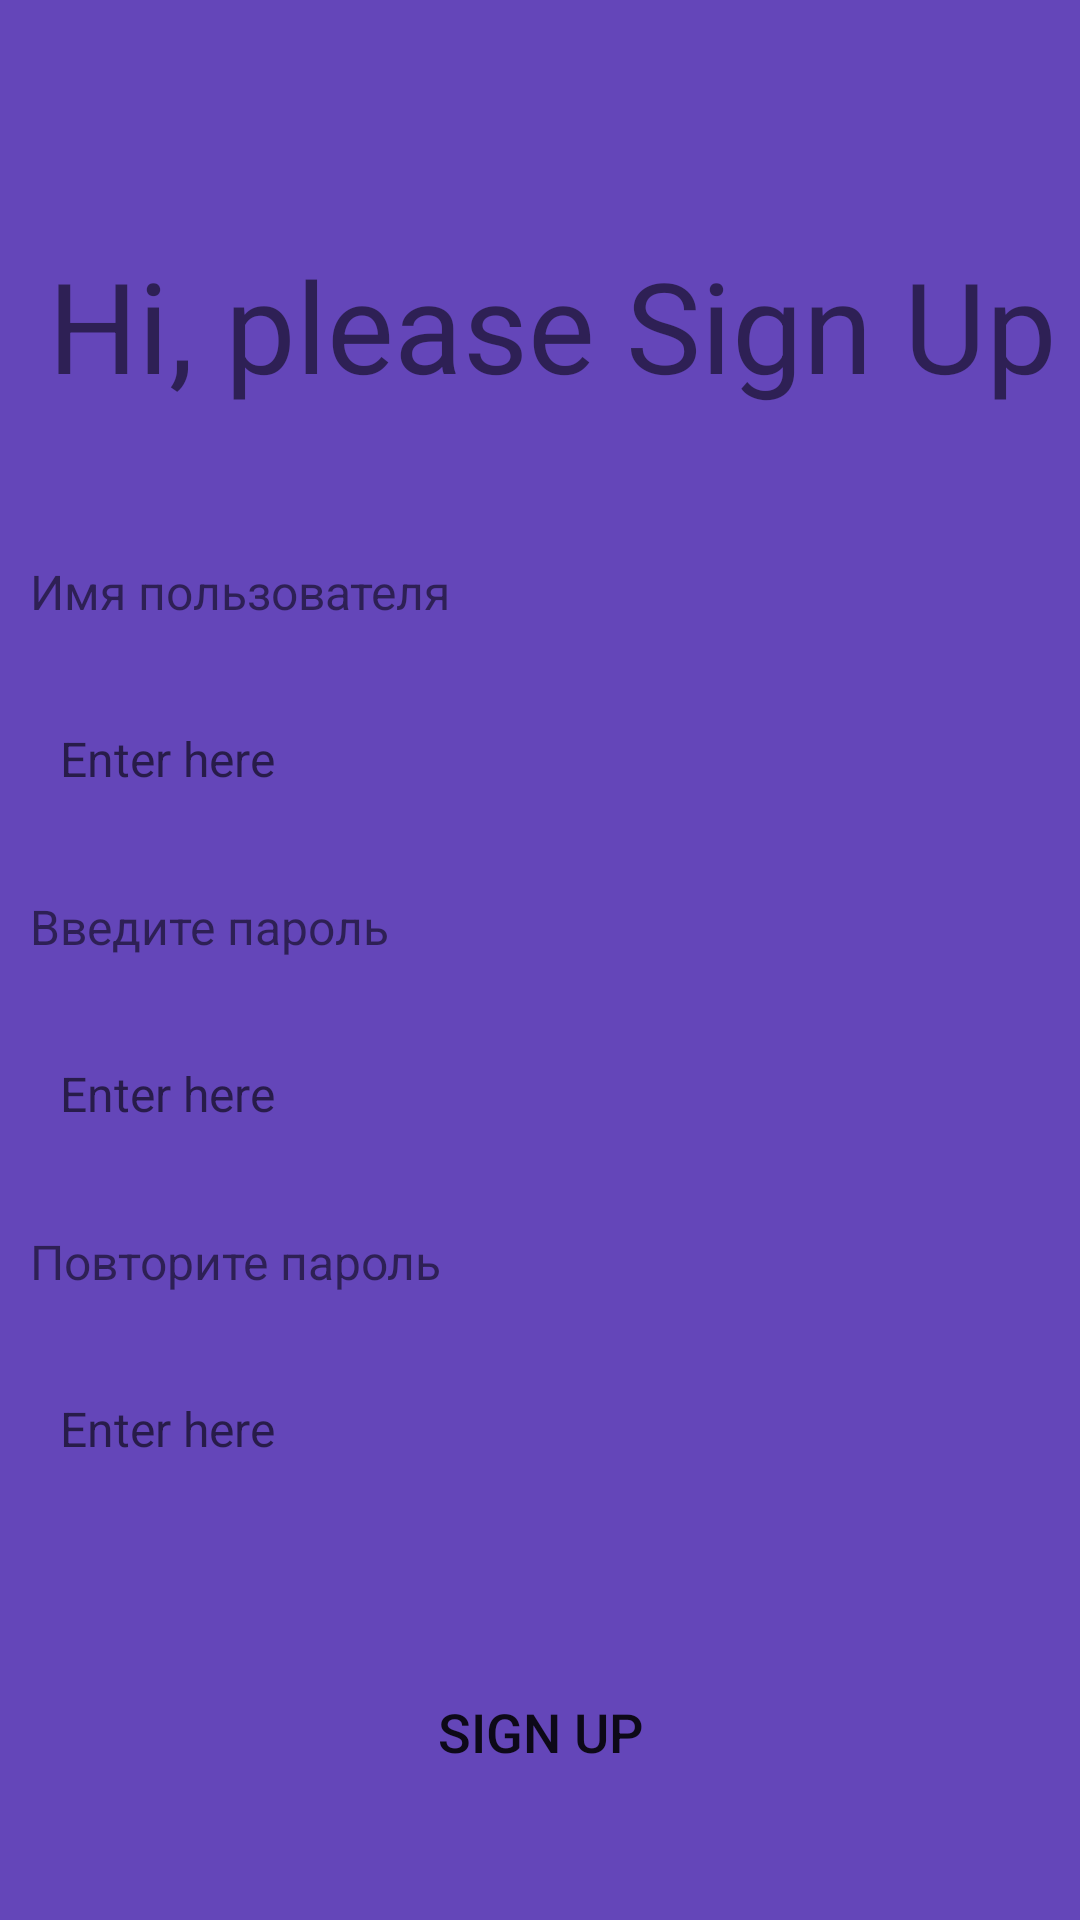

Write the Android layout XML for this screen, with the resource values it uses.
<!-- AndroidManifest.xml: application theme Theme.EnglishApp -->
<!-- res/layout/signup_activity.xml -->
<?xml version="1.0" encoding="utf-8"?>
<androidx.constraintlayout.widget.ConstraintLayout xmlns:android="http://schemas.android.com/apk/res/android"
    xmlns:app="http://schemas.android.com/apk/res-auto"
    xmlns:tools="http://schemas.android.com/tools"
    android:layout_width="match_parent"
    android:layout_height="match_parent"
    android:background="#6446b9">

    <TextView
        android:id="@+id/textView2"
        android:layout_width="wrap_content"
        android:layout_height="wrap_content"
        android:layout_marginStart="16dp"
        android:layout_marginTop="80dp"
        android:text="Hi, please Sign Up"
        android:textSize="42sp"
        app:layout_constraintStart_toStartOf="parent"
        app:layout_constraintTop_toTopOf="parent" />

    <ScrollView
        android:id="@+id/scrollView2"
        android:layout_width="match_parent"
        android:layout_height="0dp"
        android:layout_marginTop="50dp"
        app:layout_constraintBottom_toBottomOf="parent"
        app:layout_constraintEnd_toEndOf="parent"
        app:layout_constraintStart_toStartOf="parent"
        app:layout_constraintTop_toBottomOf="@+id/textView2"
        tools:ignore="SpeakableTextPresentCheck">

        <LinearLayout
            android:layout_width="match_parent"
            android:layout_height="wrap_content"
            android:orientation="vertical">

            <LinearLayout
                android:layout_width="match_parent"
                android:layout_height="match_parent"
                android:layout_marginEnd="32dp"
                android:orientation="vertical"
                tools:layout_marginStart="32dp">

                <TextView
                    android:id="@+id/UserNameText"
                    android:layout_width="match_parent"
                    android:layout_height="wrap_content"
                    android:text="Имя пользователя"
                    android:layout_marginStart="10dp"
                    android:textSize="16sp" />

                <EditText
                    android:id="@+id/UserNameSignUp"
                    android:layout_width="match_parent"
                    android:layout_height="58dp"
                    android:layout_marginTop="16dp"
                    android:layout_marginBottom="16dp"
                    android:layout_marginStart="10dp"
                    android:background="@drawable/edittext_background"
                    android:ems="10"
                    android:hint="Enter here"
                    android:inputType="textPersonName"
                    android:paddingLeft="10dp"
                    android:textSize="16sp" />
            </LinearLayout>

            <LinearLayout
                android:layout_width="match_parent"
                android:layout_height="match_parent"
                android:layout_marginEnd="32dp"
                android:orientation="vertical"
                tools:layout_marginStart="32dp">

                <TextView
                    android:id="@+id/textView4"
                    android:layout_width="match_parent"
                    android:layout_height="wrap_content"
                    android:text="Введите пароль"
                    android:layout_marginStart="10dp"
                    android:textSize="16sp" />

                <EditText
                    android:id="@+id/UserPasswordSignUp"
                    android:layout_width="match_parent"
                    android:layout_height="58dp"
                    android:layout_marginTop="16dp"
                    android:layout_marginBottom="16dp"
                    android:layout_marginStart="10dp"
                    android:background="@drawable/edittext_background"
                    android:ems="10"
                    android:hint="Enter here"
                    android:inputType="textPassword"
                    android:paddingLeft="10dp"
                    android:textSize="16sp" />
            </LinearLayout>

            <LinearLayout
                android:layout_width="match_parent"
                android:layout_height="match_parent"
                android:layout_marginEnd="32dp"
                android:orientation="vertical"
                tools:layout_marginStart="32dp">

                <TextView
                    android:id="@+id/textView5"
                    android:layout_width="match_parent"
                    android:layout_height="wrap_content"
                    android:text="Повторите пароль"
                    android:layout_marginStart="10dp"
                    android:textSize="16sp" />

                <EditText
                    android:id="@+id/RepeatPassword"
                    android:layout_width="match_parent"
                    android:layout_height="58dp"
                    android:layout_marginTop="16dp"
                    android:layout_marginBottom="16dp"
                    android:layout_marginStart="10dp"
                    android:background="@drawable/edittext_background"
                    android:ems="10"
                    android:hint="Enter here"
                    android:inputType="textPassword"
                    android:paddingLeft="10dp"
                    android:textSize="16sp" />

                <Button
                    android:id="@+id/buttonsignin"
                    android:layout_width="match_parent"
                    android:layout_height="wrap_content"
                    android:layout_marginStart="32dp"
                    android:layout_marginTop="32dp"
                    android:background="@drawable/orange_btn_background"
                    android:text="Sign Up"
                    android:textSize="18sp"
                    tools:layout_marginEnd="32dp" />
            </LinearLayout>
        </LinearLayout>
    </ScrollView>
</androidx.constraintlayout.widget.ConstraintLayout>
<!-- resources referenced by this layout -->
<resources>
  <style name="Theme.EnglishApp" parent="Theme.MaterialComponents.DayNight.DarkActionBar">
          
          <item name="colorPrimary">@color/purple_500</item>
          <item name="colorPrimaryVariant">@color/purple_700</item>
          <item name="colorOnPrimary">@color/white</item>
          
          <item name="colorSecondary">@color/teal_200</item>
          <item name="colorSecondaryVariant">@color/teal_700</item>
          <item name="colorOnSecondary">@color/black</item>
          
          <item name="android:statusBarColor">?attr/colorPrimaryVariant</item>
          
      </style>
  <color name="purple_500">#FF6200EE</color>
  <color name="purple_700">#FF3700B3</color>
  <color name="white">#FFFFFFFF</color>
  <color name="teal_200">#FF03DAC5</color>
  <color name="teal_700">#FF018786</color>
  <color name="black">#FF000000</color>
</resources>
